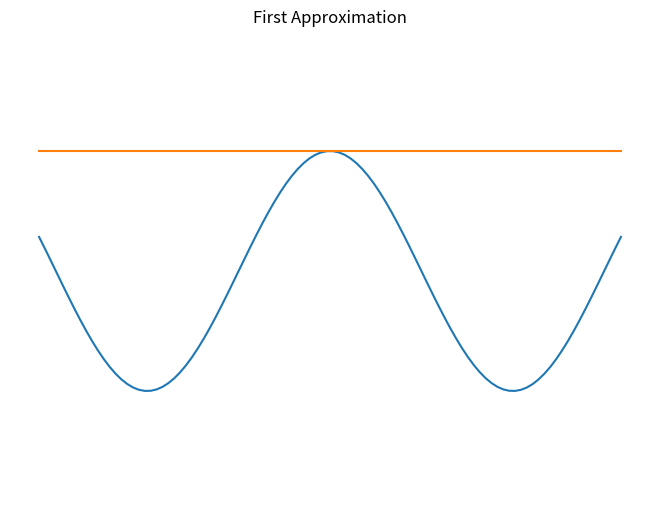
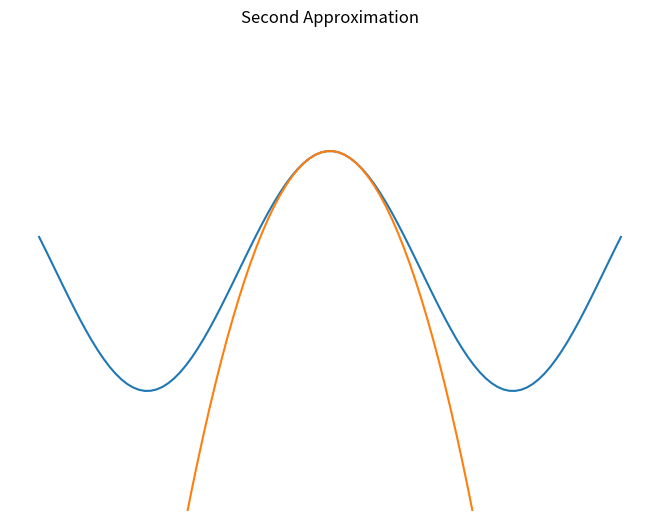
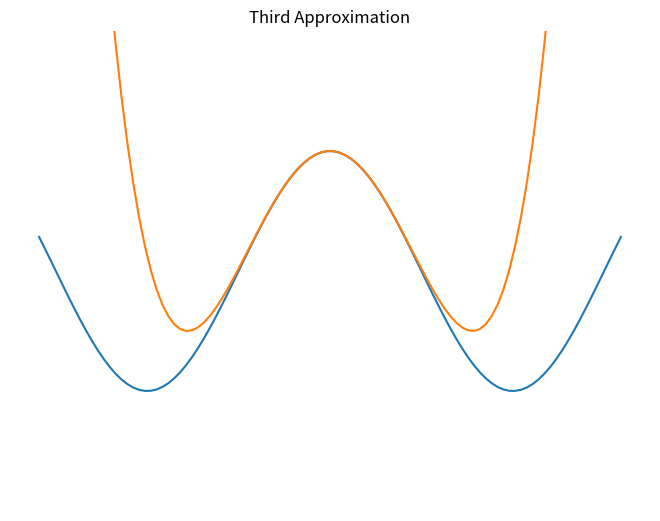

Here is the Python script that generated these plots, in order:
import matplotlib.pyplot as plt
import numpy as np

print("Formally we say that the Taylor series of a function is its representation as a power series. Let's see what this really means.")

print("\nConsider the cosine function from trigonometry. It has a nice smooth shape but if I asked you the cosine of some random number you'd probably have only a rough idea what the answer is. Traditionally it had to be worked out geometrically.")

print("\nWe can be more clever than that. There is one that we know for sure: cos(0) = 1. We will make an approximation starting with this requirement that approx(0) = 1.")

print("\nWhat should be used to make the approximation? Polynomials are very easy to evaluate and they can take lots of different shapes.")

print("\nSo lets start with the simplest polynomial... a horizontal line. There aren't many options here.")


print("\nObviously this isn't a very good quality approximation.")

print("\nTo make a better approximation we need to fit the curve of the cosine function. Fortunately that is a well known concept in calculus: the derivate.")

print("\nSo lets check the derivative of cos(0)... its zero. Our approximation also has a derivative of zero so we're matching!")

print("\n(Of course that means our approximation isn't any better.)")

print("\nBut the derivative doesn't tell the whole story. Lets check the second derivative of cos(0). That is -1!")

print("\nSo now we need to change our polynomial to give it a second derivative that is equal to -1. In order to have a second derivative it will have to be quadratic.")

print("\nSince polynomials are so well behaved this isn't a hard requirement to match. The power rule tells us that the second derivative of a quadratic polynomial is 2b, where b is the second coefficient. To make 2b = -1 we just have to say that b = -1/2.")


x = np.linspace(-5,5,100)
y = np.cos(x)

approx1 = [1]*len(x)
approx2 = [1-(i**2)/2 for i in x]
approx3 = [1-(i**2)/2+(i**4)/24 for i in x]

fig = plt.figure()
ax=fig.add_axes([0,0,1,1])
ax.set_axis_off()

plt.ylim(-2,2)
plt.plot(x,y)
plt.plot(x,approx1)
plt.title("First Approximation")

fig = plt.figure()
ax=fig.add_axes([0,0,1,1])
ax.set_axis_off()

plt.ylim(-2,2)
plt.plot(x,y)
plt.plot(x,approx2)
plt.title("Second Approximation")

fig = plt.figure()
ax=fig.add_axes([0,0,1,1])
ax.set_axis_off()

plt.ylim(-2,2)
plt.plot(x,y)
plt.plot(x,approx3)
plt.title("Third Approximation")